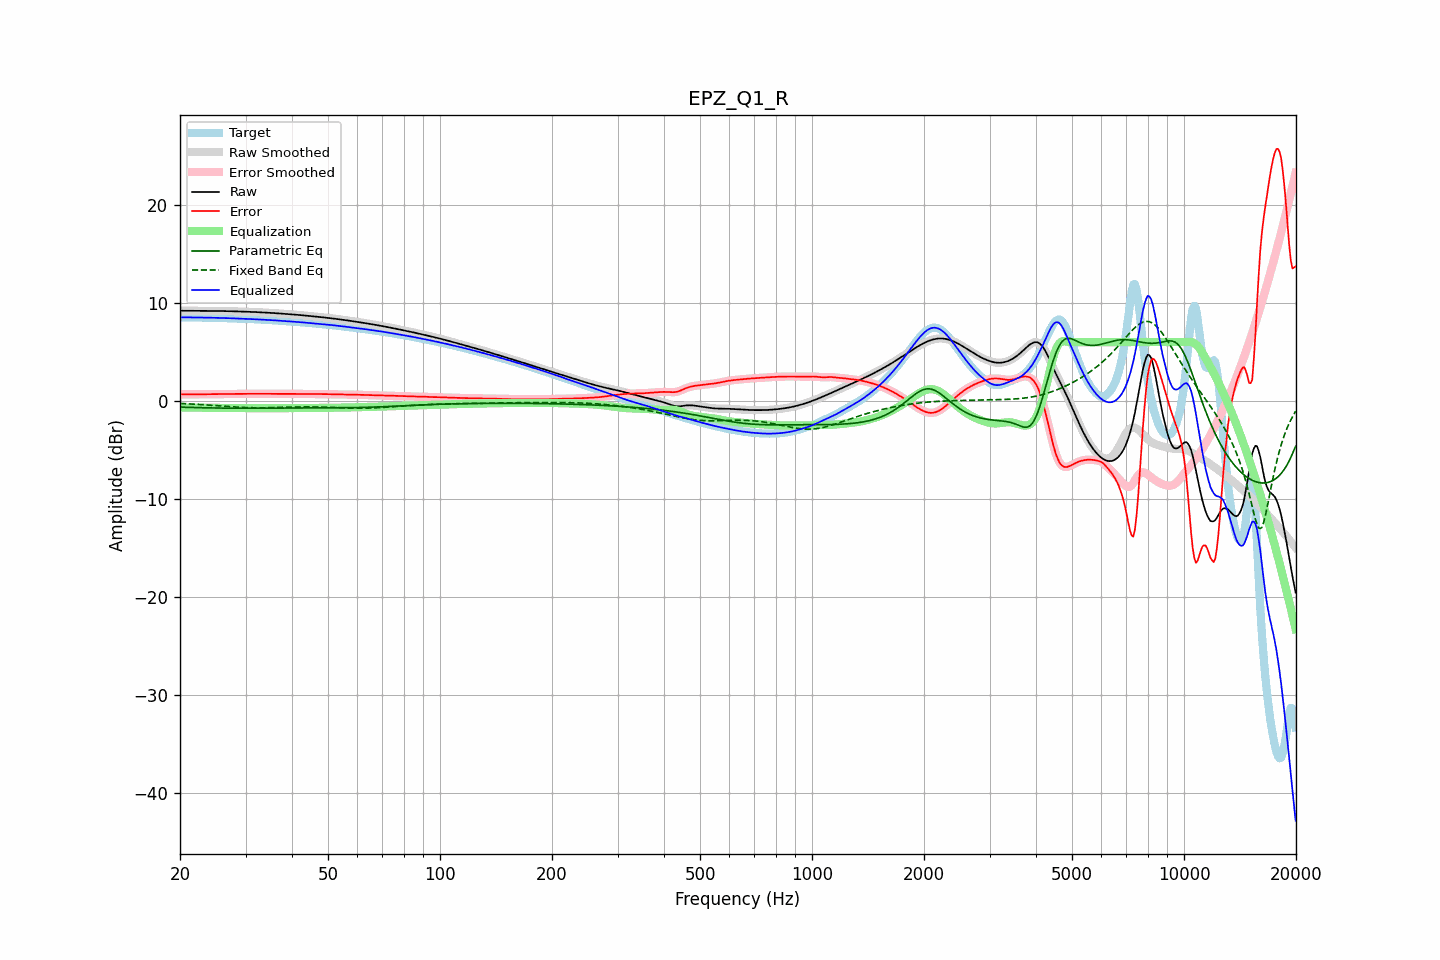

The file beside this chart, header and first rows:
frequency, raw, error, smoothed, error_smoothed, equalization, parametric_eq, fixed_band_eq, equalized_raw, equalized_smoothed, target
20.00, 9.21, 0.68, 9.21, 0.68, -0.68, -0.63, -0.25, 8.53, 8.53, 8.53
20.20, 9.21, 0.68, 9.21, 0.68, -0.68, -0.63, -0.26, 8.53, 8.53, 8.53
20.40, 9.20, 0.68, 9.20, 0.68, -0.68, -0.64, -0.27, 8.53, 8.53, 8.53
20.61, 9.20, 0.68, 9.20, 0.68, -0.67, -0.64, -0.27, 8.53, 8.53, 8.53
20.81, 9.20, 0.67, 9.20, 0.67, -0.67, -0.65, -0.28, 8.53, 8.53, 8.53
21.02, 9.20, 0.67, 9.20, 0.67, -0.67, -0.65, -0.29, 8.53, 8.53, 8.53
21.23, 9.20, 0.67, 9.20, 0.67, -0.67, -0.66, -0.30, 8.52, 8.53, 8.53
21.44, 9.20, 0.67, 9.20, 0.67, -0.67, -0.66, -0.31, 8.52, 8.52, 8.52
21.66, 9.20, 0.67, 9.20, 0.67, -0.67, -0.67, -0.32, 8.52, 8.52, 8.52
21.87, 9.19, 0.67, 9.19, 0.67, -0.68, -0.67, -0.32, 8.52, 8.52, 8.52
22.09, 9.19, 0.68, 9.19, 0.68, -0.68, -0.67, -0.33, 8.52, 8.52, 8.52
22.31, 9.19, 0.68, 9.19, 0.68, -0.68, -0.68, -0.34, 8.51, 8.51, 8.51
22.54, 9.19, 0.68, 9.19, 0.68, -0.68, -0.68, -0.35, 8.51, 8.51, 8.51
22.76, 9.19, 0.69, 9.19, 0.69, -0.68, -0.69, -0.36, 8.51, 8.51, 8.51
22.99, 9.19, 0.69, 9.19, 0.69, -0.69, -0.69, -0.38, 8.51, 8.51, 8.51
23.22, 9.19, 0.69, 9.19, 0.69, -0.69, -0.69, -0.39, 8.51, 8.51, 8.50
23.45, 9.19, 0.69, 9.19, 0.69, -0.69, -0.70, -0.40, 8.50, 8.50, 8.50
23.69, 9.19, 0.69, 9.19, 0.69, -0.69, -0.70, -0.41, 8.50, 8.50, 8.50
23.92, 9.19, 0.69, 9.19, 0.69, -0.69, -0.70, -0.42, 8.50, 8.50, 8.50
24.16, 9.19, 0.69, 9.19, 0.69, -0.69, -0.71, -0.43, 8.50, 8.50, 8.50
24.40, 9.19, 0.70, 9.19, 0.70, -0.70, -0.71, -0.44, 8.49, 8.49, 8.49
24.65, 9.19, 0.70, 9.19, 0.70, -0.70, -0.71, -0.46, 8.49, 8.49, 8.49
24.89, 9.19, 0.70, 9.19, 0.70, -0.70, -0.71, -0.47, 8.48, 8.48, 8.48
25.14, 9.18, 0.70, 9.18, 0.70, -0.70, -0.72, -0.48, 8.48, 8.48, 8.48
25.39, 9.18, 0.71, 9.18, 0.71, -0.71, -0.72, -0.49, 8.48, 8.48, 8.47
25.65, 9.18, 0.71, 9.18, 0.71, -0.71, -0.72, -0.50, 8.47, 8.47, 8.47
25.91, 9.18, 0.71, 9.18, 0.71, -0.71, -0.72, -0.52, 8.47, 8.47, 8.47
26.16, 9.17, 0.71, 9.17, 0.71, -0.71, -0.73, -0.53, 8.46, 8.46, 8.46
26.43, 9.17, 0.71, 9.17, 0.71, -0.71, -0.73, -0.54, 8.46, 8.46, 8.46
26.69, 9.17, 0.71, 9.17, 0.71, -0.71, -0.73, -0.55, 8.45, 8.45, 8.45
26.96, 9.16, 0.71, 9.16, 0.71, -0.71, -0.73, -0.57, 8.45, 8.45, 8.45
27.23, 9.16, 0.72, 9.16, 0.72, -0.72, -0.73, -0.58, 8.44, 8.44, 8.44
27.50, 9.15, 0.72, 9.15, 0.72, -0.72, -0.73, -0.59, 8.44, 8.44, 8.44
27.77, 9.15, 0.72, 9.15, 0.72, -0.72, -0.74, -0.60, 8.43, 8.43, 8.43
28.05, 9.14, 0.72, 9.14, 0.72, -0.72, -0.74, -0.61, 8.42, 8.42, 8.42
28.33, 9.14, 0.72, 9.14, 0.72, -0.72, -0.74, -0.62, 8.42, 8.42, 8.42
28.62, 9.13, 0.72, 9.13, 0.72, -0.72, -0.74, -0.63, 8.41, 8.41, 8.41
28.90, 9.13, 0.72, 9.13, 0.72, -0.73, -0.74, -0.64, 8.40, 8.40, 8.41
29.19, 9.12, 0.73, 9.12, 0.73, -0.73, -0.74, -0.65, 8.40, 8.40, 8.40
29.48, 9.12, 0.73, 9.12, 0.73, -0.73, -0.74, -0.66, 8.39, 8.39, 8.39
29.78, 9.12, 0.73, 9.12, 0.73, -0.73, -0.74, -0.66, 8.39, 8.39, 8.39
30.08, 9.11, 0.73, 9.11, 0.73, -0.73, -0.74, -0.67, 8.38, 8.38, 8.38
30.38, 9.10, 0.73, 9.10, 0.73, -0.73, -0.74, -0.68, 8.37, 8.37, 8.37
30.68, 9.10, 0.73, 9.10, 0.73, -0.73, -0.74, -0.68, 8.37, 8.37, 8.36
30.99, 9.09, 0.73, 9.09, 0.73, -0.73, -0.74, -0.68, 8.36, 8.36, 8.36
31.30, 9.08, 0.73, 9.08, 0.73, -0.73, -0.74, -0.69, 8.35, 8.35, 8.35
31.61, 9.08, 0.73, 9.08, 0.73, -0.73, -0.74, -0.69, 8.34, 8.34, 8.34
31.93, 9.07, 0.73, 9.07, 0.73, -0.73, -0.74, -0.69, 8.33, 8.33, 8.33
32.24, 9.06, 0.73, 9.06, 0.73, -0.73, -0.74, -0.69, 8.33, 8.33, 8.33
32.57, 9.05, 0.73, 9.05, 0.73, -0.73, -0.74, -0.69, 8.32, 8.32, 8.32
32.89, 9.04, 0.73, 9.04, 0.73, -0.73, -0.74, -0.69, 8.31, 8.31, 8.31
33.22, 9.03, 0.73, 9.03, 0.73, -0.73, -0.74, -0.69, 8.30, 8.30, 8.30
33.55, 9.03, 0.74, 9.03, 0.74, -0.73, -0.74, -0.69, 8.29, 8.29, 8.29
33.89, 9.02, 0.74, 9.02, 0.74, -0.74, -0.73, -0.69, 8.28, 8.28, 8.28
34.23, 9.01, 0.74, 9.01, 0.74, -0.74, -0.73, -0.69, 8.27, 8.27, 8.27
34.57, 9.00, 0.74, 9.00, 0.74, -0.74, -0.73, -0.68, 8.26, 8.26, 8.26
34.92, 8.99, 0.74, 8.99, 0.74, -0.74, -0.73, -0.68, 8.25, 8.25, 8.25
35.27, 8.98, 0.74, 8.98, 0.74, -0.74, -0.73, -0.67, 8.24, 8.24, 8.24
35.62, 8.97, 0.74, 8.97, 0.74, -0.74, -0.73, -0.67, 8.23, 8.23, 8.23
35.97, 8.96, 0.74, 8.96, 0.74, -0.74, -0.73, -0.66, 8.22, 8.22, 8.22
... 635 more rows
